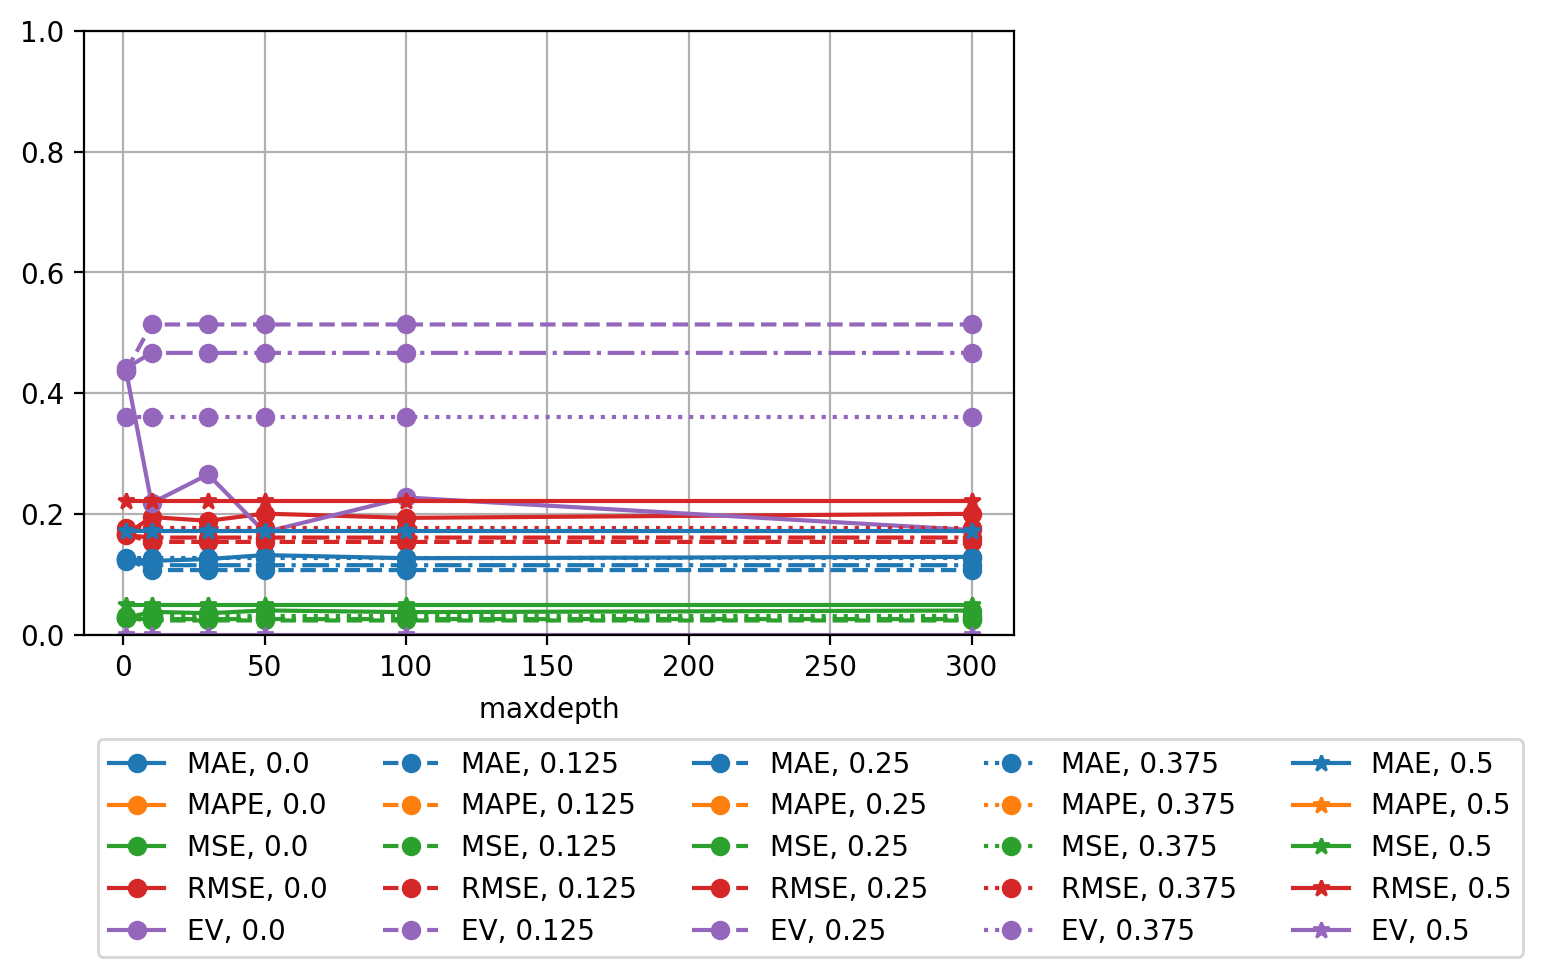

The file beside this chart, header and first rows:
max_depths; 1; 1; 1; 1; 1; 10; 10; 10; 10; 10; 30; 30; 30; 30; 30; 50; 50; 50; 50; 50; 100; 100; 100
min_weight_fraction_leaf; 0.0; 0.125; 0.25; 0.375; 0.5; 0.0; 0.125; 0.25; 0.375; 0.5; 0.0; 0.125; 0.25; 0.375; 0.5; 0.0; 0.125; 0.25; 0.375; 0.5; 0.0; 0.125; 0.25
MAE; 0.1255; 0.1255; 0.1223; 0.1269; 0.1717; 0.1222; 0.107; 0.1151; 0.1269; 0.1717; 0.1253; 0.107; 0.1151; 0.1269; 0.1717; 0.1319; 0.107; 0.1151; 0.1269; 0.1717; 0.1267; 0.107; 0.1151
MAPE; inf; inf; inf; inf; inf; inf; inf; inf; inf; inf; inf; inf; inf; inf; inf; inf; inf; inf; inf; inf; inf; inf; inf
MSE; 0.02757; 0.02757; 0.02717; 0.03105; 0.04875; 0.03796; 0.02362; 0.02588; 0.03105; 0.04875; 0.03558; 0.02362; 0.02588; 0.03105; 0.04875; 0.0402; 0.02362; 0.02588; 0.03105; 0.04875; 0.03744; 0.02362; 0.02588
RMSE; 0.166; 0.166; 0.1648; 0.1762; 0.2208; 0.1948; 0.1537; 0.1609; 0.1762; 0.2208; 0.1886; 0.1537; 0.1609; 0.1762; 0.2208; 0.2005; 0.1537; 0.1609; 0.1762; 0.2208; 0.1935; 0.1537; 0.1609
EV; 0.4366; 0.4366; 0.4413; 0.3603; -2.220446049250313e-16; 0.2179; 0.5137; 0.4666; 0.3603; -2.220446049250313e-16; 0.2654; 0.5137; 0.4666; 0.3603; -2.220446049250313e-16; 0.1699; 0.5137; 0.4666; 0.3603; -2.220446049250313e-16; 0.2272; 0.5137; 0.4666
